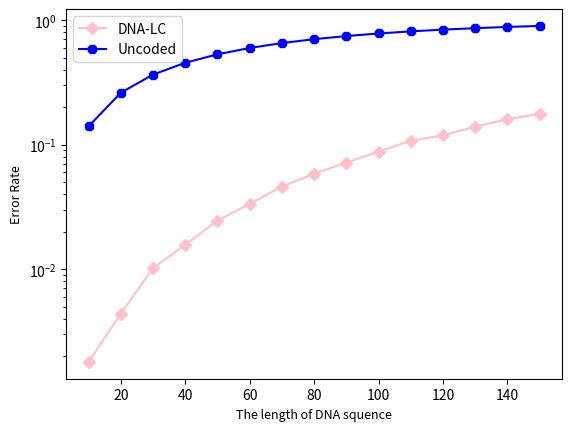

Write the Python code that produced this figure.
import matplotlib.pyplot as plt
from matplotlib.pyplot import MultipleLocator
import numpy as np

x = np.arange(10,151,10)

y1 = np.array([1]*15) - np.array([0.9982, 0.9956, 0.9898, 0.9843, 0.9755, 0.9666, 0.9540, 0.9417, 0.9284, 0.9123,0.8927,0.8814,0.8605,0.8401,0.8236])
y0 = 1-(1-3*5*10**(-3))**(x)

l1, = plt.plot(x,y1,marker='D', color='pink')
l2, = plt.plot(x,y0,marker='8', color='b')
plt.yscale('log')
plt.legend(handles = [l1,l2] ,labels = ['DNA-LC','Uncoded'],loc = 'best')
plt.xlabel('The length of DNA squence',fontsize = 9)
#设置x轴标签的名称,以及字体的大小
plt.ylabel('Error Rate',fontsize = 9)
plt.savefig('len_var.png', dpi=1000)
plt.show() 